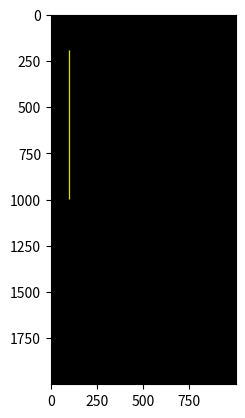

Reproduce this figure in Python.
# Program membuat garis dan objek
print('l033c')
import numpy as np
import matplotlib.pyplot as plt

# Titik koordinat
y1 = 200
x1 = 100
y2 = 1000
x2 = 100

# Vertex diameter
pd = int(6); pr = 255; pg = 255; pb = 0
lw = int(6); lr = 255; lg = 255; lb = 0

col = int(1000)
row = int(2000)
print('col,row=', col, ',', row)

def buatgaris(y1, x1, y2, x2, pd, lw, pr, pg, pb, lr, lg, lb):
    gambar = np.zeros(shape=(row, col, 3), dtype=np.uint8)
    hd = int(pd/2)
    hw = int(lw/2)
    dy = y2 - y1
    dx = x2 - x1

    # Draw first point
    for i in range(x1-hd, x1+hd):
        for j in range(y1-hd, y1+hd):
            if ((i-x1)**2 + (j-y1)**2) < hd**2:
                gambar[j, i, 0] = pr
                gambar[j, i, 1] = pg
                gambar[j, i, 2] = pb

    # Draw second point
    for i in range(x2-hd, x2+hd):
        for j in range(y2-hd, y2+hd):
            if ((i-x2)**2 + (j-y2)**2) < hd**2:
                gambar[j, i, 0] = pr
                gambar[j, i, 1] = pg
                gambar[j, i, 2] = pb

    # Use Bresenham's algorithm to draw the line
    x, y = x1, y1
    dx, dy = abs(x2 - x1), abs(y2 - y1)
    sx = 1 if x1 < x2 else -1
    sy = 1 if y1 < y2 else -1
    if dy <= dx:
        err = dx / 2.0
        while x != x2:
            for i in range(x-hw, x+hw):
                for j in range(y-hw, y+hw):
                    if (i >= 0 and i < col) and (j >= 0 and j < row):
                        gambar[j, i, 0] = lr
                        gambar[j, i, 1] = lg
                        gambar[j, i, 2] = lb
            err -= dy
            if err < 0:
                y += sy
                err += dx
            x += sx
    else:
        err = dy / 2.0
        while y != y2:
            for i in range(x-hw, x+hw):
                for j in range(y-hw, y+hw):
                    if (i >= 0 and i < col) and (j >= 0 and j < row):
                        gambar[j, i, 0] = lr
                        gambar[j, i, 1] = lg
                        gambar[j, i, 2] = lb
            err -= dx
            if err < 0:
                x += sx
                err += dy
            y += sy

    return gambar

# Main program
hasil = buatgaris(y1, x1, y2, x2, pd, lw, pr, pg, pb, lr, lg, lb)

plt.figure()
plt.imshow(hasil)
plt.show()